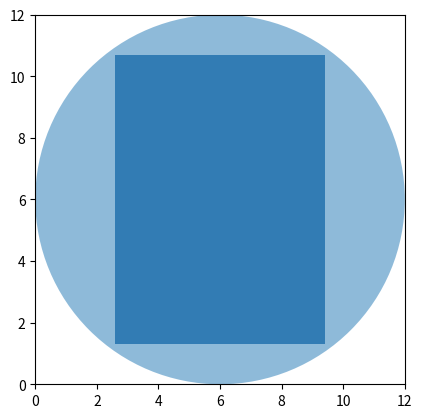

Generate this figure with matplotlib:
#Test rocking chairs and rugs for size

import numpy as np
import matplotlib.pyplot as plt
import matplotlib.patches as pc
from matplotlib.patches import Ellipse, Circle

fig1 = plt.figure()
ax = fig1.add_subplot(111, aspect = 'equal')
plt.xlim(0, 12)
plt.ylim(0, 12)

ax.add_patch(pc.Rectangle(xy=(2.6, 1.3),    
                 width=6.8,
                 height=9.4,
                 fc='steelblue'
                ))

cir1 = Circle(xy = (6.0, 6.0), radius=6, alpha=0.5)   #alpha：Transparency. The closer it is to 0, the more transparent it is, and the closer it is to 1, the more opaque it is.
ax.add_patch(cir1)
